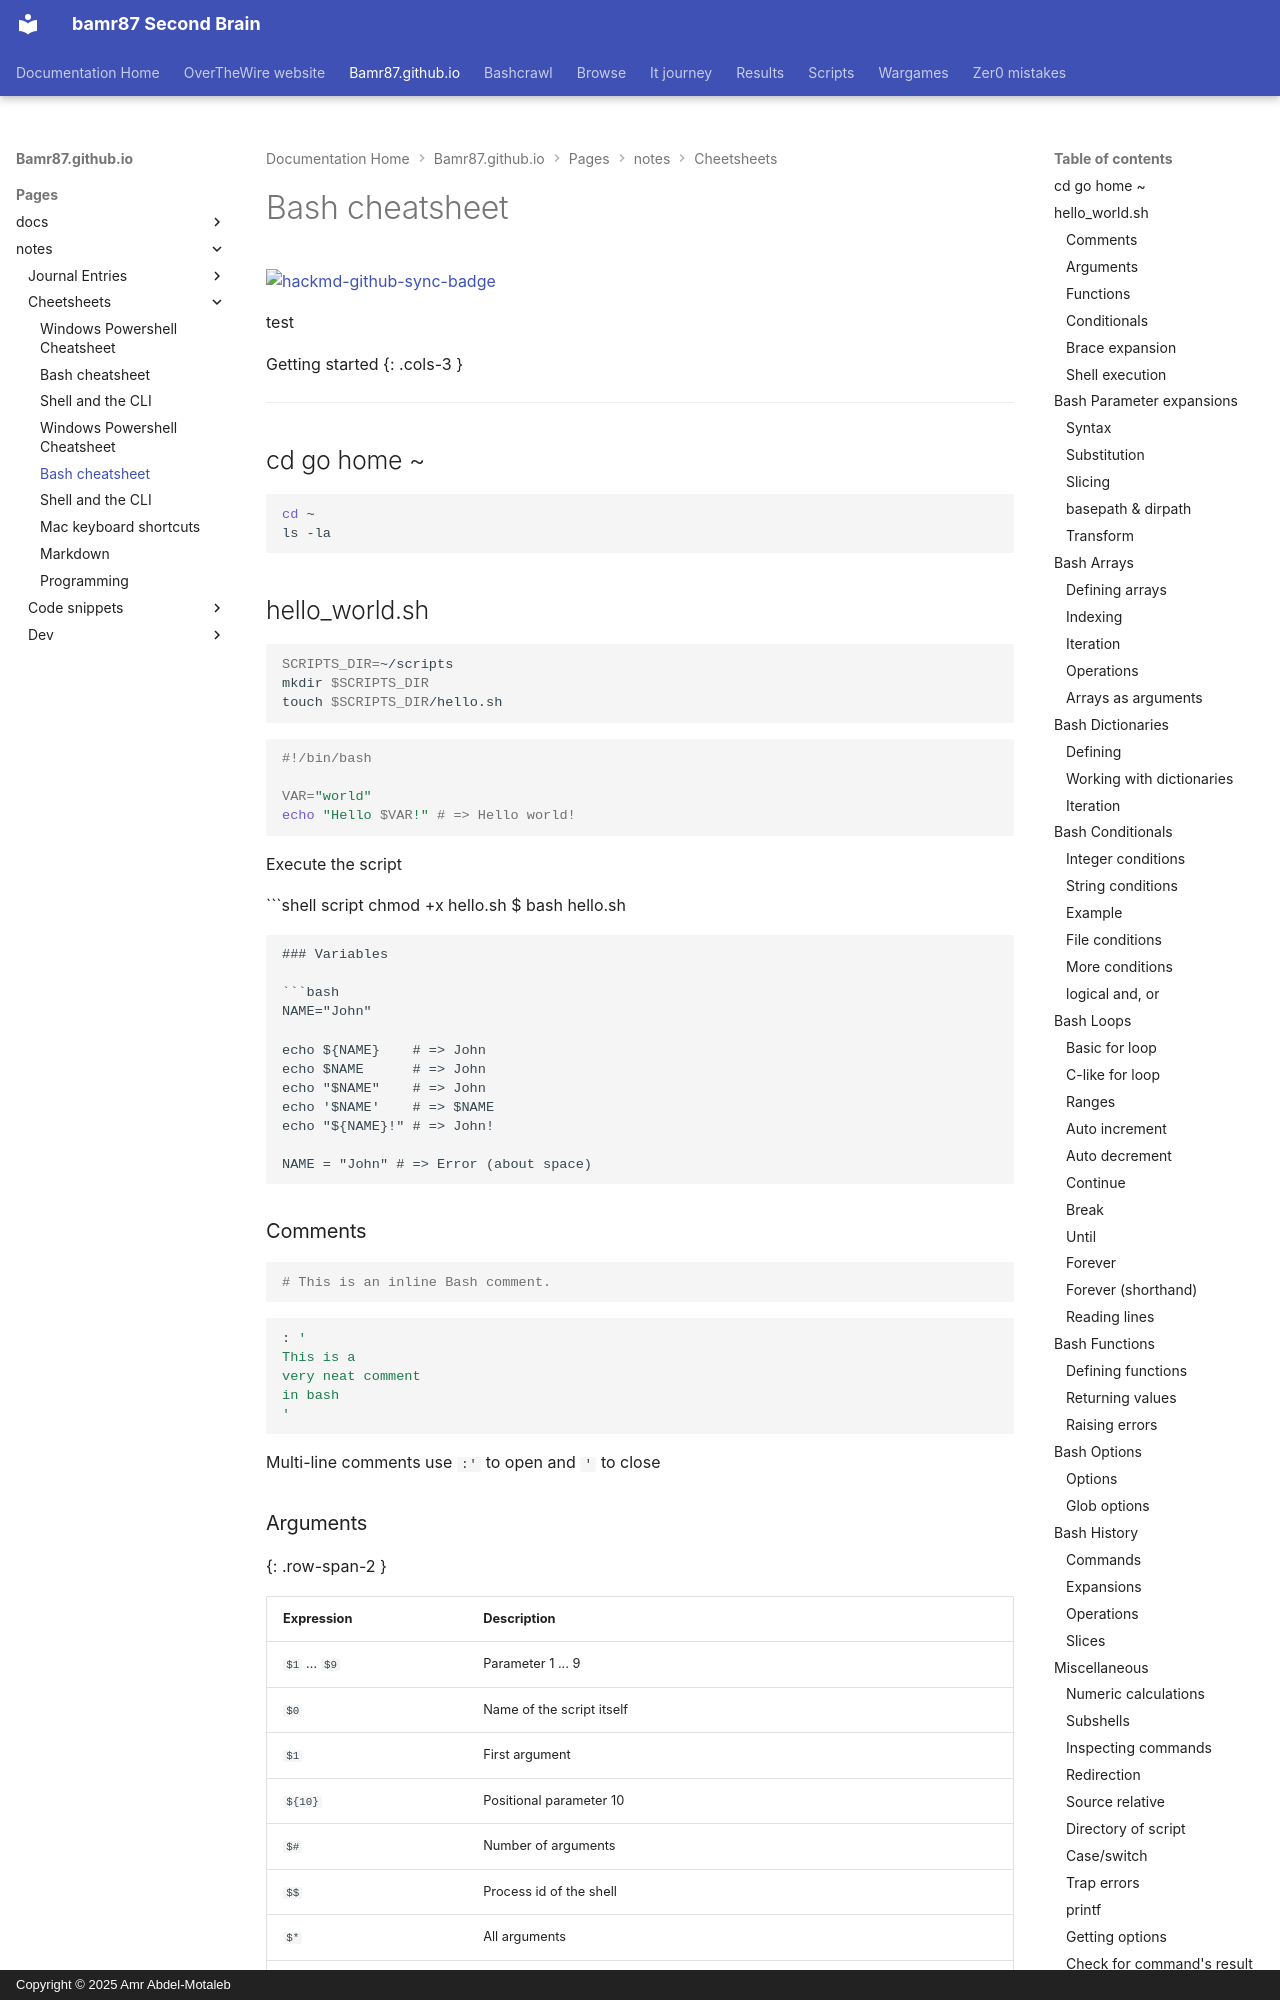

repository: bamr87/README · page: bamr87.github.io/pages/_notes/cheetsheets/bash/index.html · generator: mkdocs · copyright: Copyright © 2025 Amr Abdel-Motaleb

---
collection:
- notes
- shell
date: 2022-08-07 14:49:51.999000+00:00
description: BASH cheatsheet
intro: This is a quick reference cheat sheet to getting started with linux bash shell
  scripting.
keywords:
- Variables
- Functions
- Interpolation
- Brace expansions
- Loops
- Conditional execution
- Command substitution
lastmod: 2022-08-07 14:49:51.999000+00:00
slug: /shell/
source_file: pages/_notes/cheetsheets/bash.md
source_repo: bamr87/bamr87.github.io
source_url: https://github.com/bamr87/bamr87.github.io/blob/main/pages/_notes/cheetsheets/bash.md
tags:
- shell
- script
- linux
- bash
title: Bash cheatsheet
---

[![hackmd-github-sync-badge](https://hackmd.io/mCoifzaSQLOH_18DCH1IQg/badge)](https://hackmd.io/mCoifzaSQLOH_18DCH1IQg)


test

Getting started {: .cols-3 }

---------------

## cd go home ~

```shell
cd ~
ls -la
```


## hello_world.sh

```bash
SCRIPTS_DIR=~/scripts
mkdir $SCRIPTS_DIR
touch $SCRIPTS_DIR/hello.sh
```

```bash
#!/bin/bash

VAR="world"
echo "Hello $VAR!" # => Hello world!
```

Execute the script

```shell script
chmod +x hello.sh
$ bash hello.sh
```

### Variables

```bash
NAME="John"

echo ${NAME}    # => John
echo $NAME      # => John
echo "$NAME"    # => John
echo '$NAME'    # => $NAME
echo "${NAME}!" # => John!

NAME = "John" # => Error (about space)
```

### Comments

```bash
# This is an inline Bash comment.
```

```bash
: '
This is a
very neat comment
in bash
'
```

Multi-line comments use `:'` to open and `'` to close
